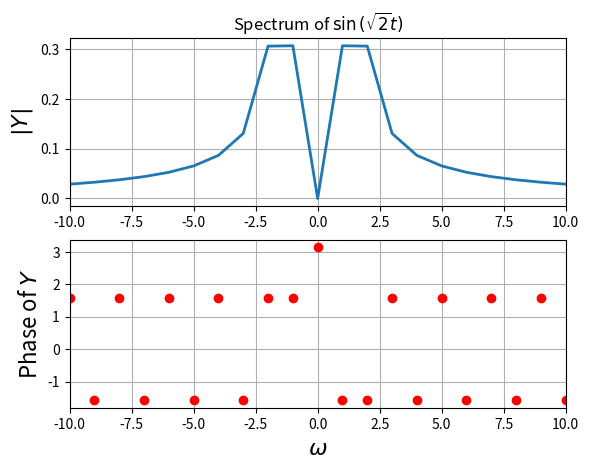
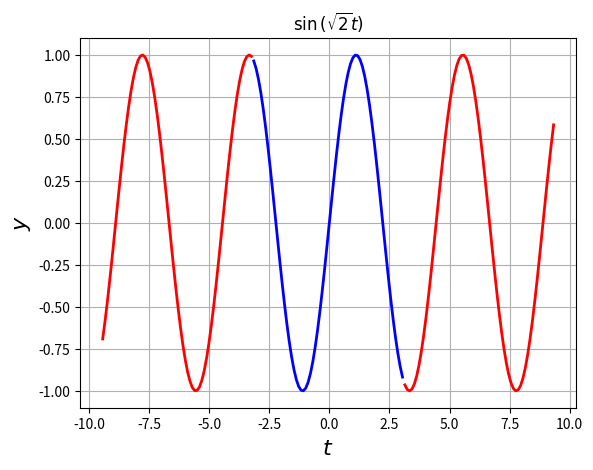
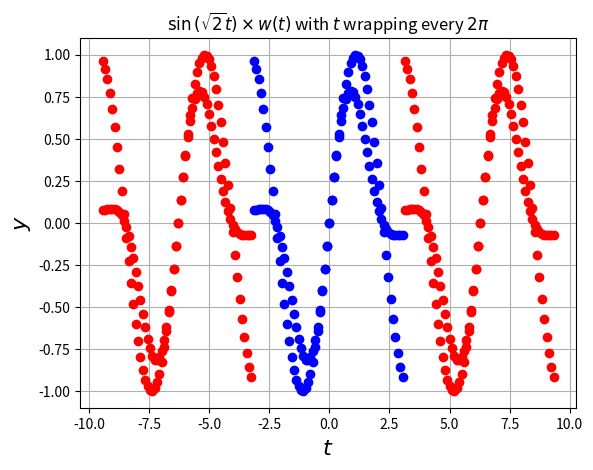
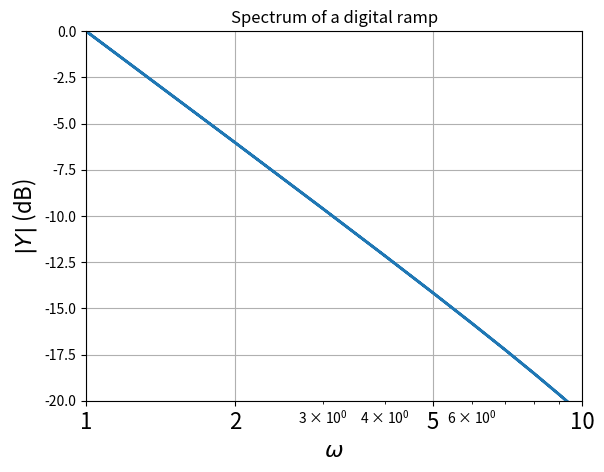
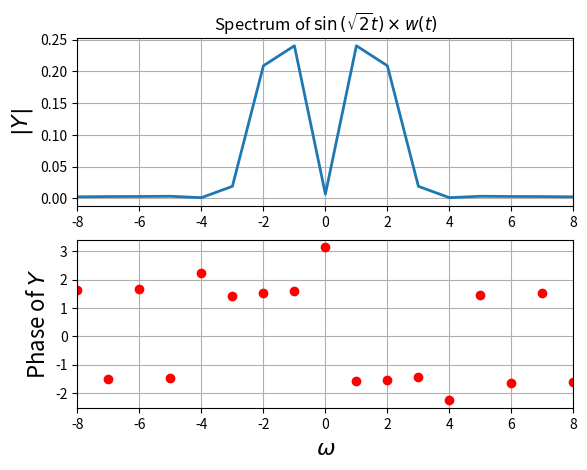
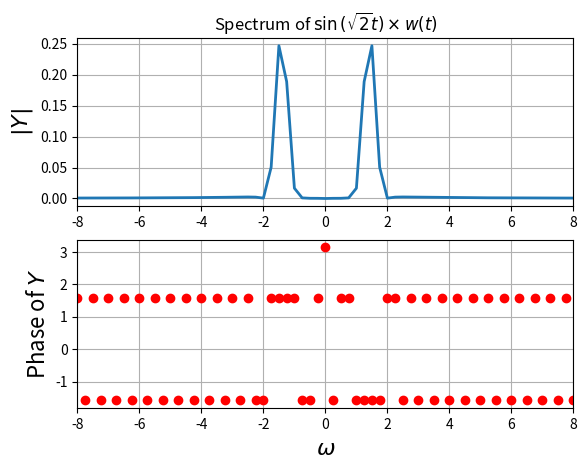
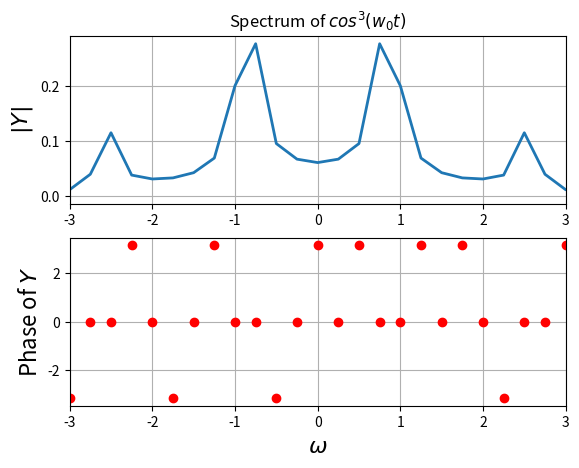
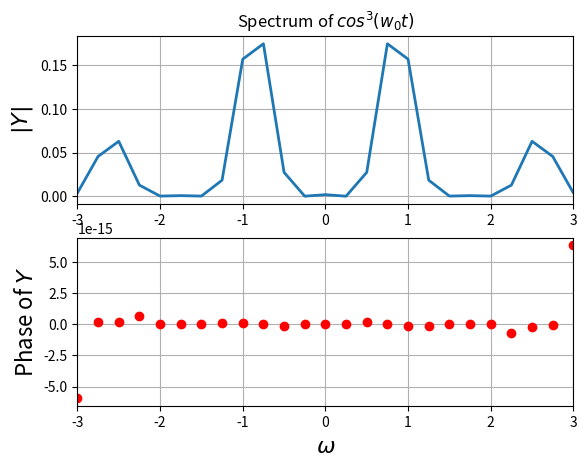
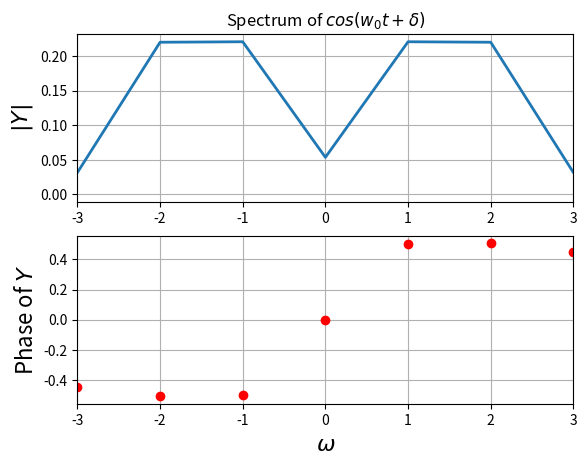
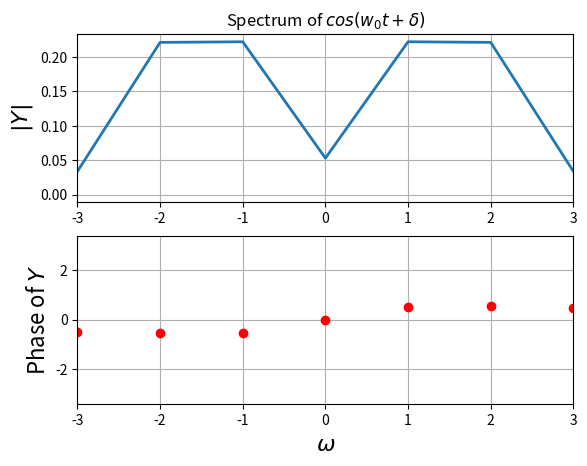
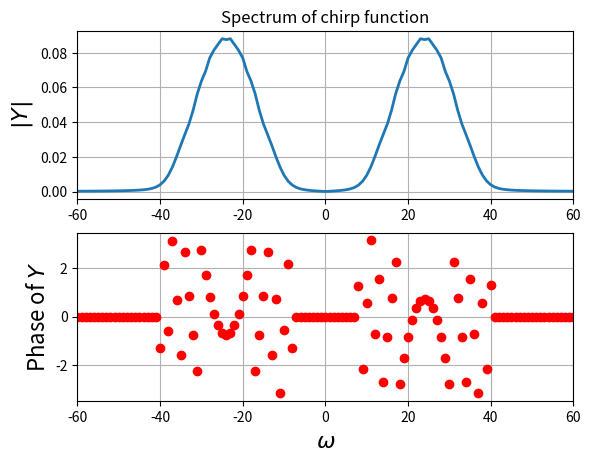
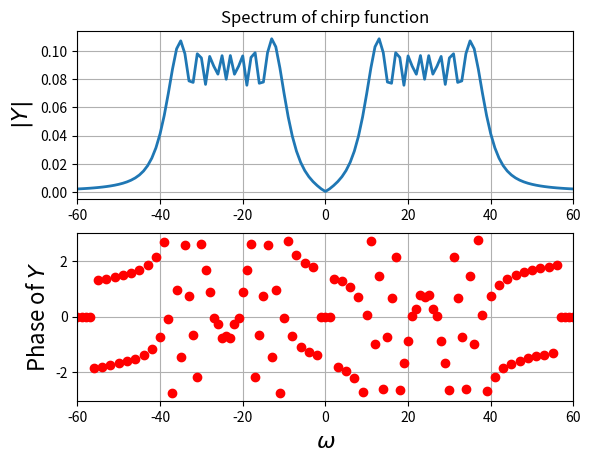
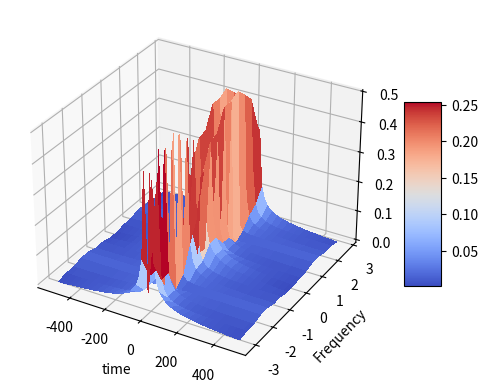
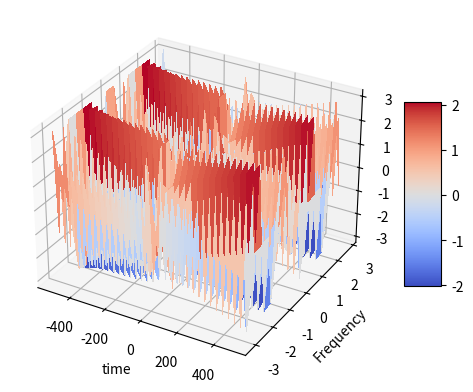

These charts were generated, in order, by the following Python code:
from pylab import*

from mpl_toolkits.mplot3d import Axes3D
from matplotlib import cm

def examples():
    t=linspace(-pi,pi,65)[:-1]
    dt=t[1]-t[0];fmax=1/dt
    y=sin(sqrt(2)*t)
    y[0]=0 # the sample corresponding to -tmax should be set zero
    y=fftshift(y) # make y start with y(t=0)
    Y=fftshift(fft(y))/64.0
    w=linspace(-pi*fmax,pi*fmax,65)[:-1]
    figure()
    subplot(2,1,1)
    plot(w,abs(Y),lw=2)
    xlim([-10,10])
    ylabel(r"$|Y|$",size=16)
    title(r"Spectrum of $\sin\left(\sqrt{2}t\right)$")
    grid(True)
    subplot(2,1,2)
    plot(w,angle(Y),'ro',lw=2)
    xlim([-10,10])
    ylabel(r"Phase of $Y$",size=16)
    xlabel(r"$\omega$",size=16)
    grid(True)
    savefig("fig10-1.png")
    show()
    t1=linspace(-pi,pi,65)[:-1]
    t2=linspace(-3*pi,-pi,65)[:-1]
    t3=linspace(pi,3*pi,65)[:-1]
    # y=sin(sqrt(2)*t)
    figure(2)
    plot(t1,sin(sqrt(2)*t1),'b',lw=2)
    plot(t2,sin(sqrt(2)*t2),'r',lw=2)
    plot(t3,sin(sqrt(2)*t3),'r',lw=2)
    ylabel(r"$y$",size=16)
    xlabel(r"$t$",size=16)
    title(r"$\sin\left(\sqrt{2}t\right)$")
    grid(True)
    savefig("fig10-2.png")
    show()


    t1=linspace(-pi,pi,65)[:-1]
    t2=linspace(-3*pi,-pi,65)[:-1]
    t3=linspace(pi,3*pi,65)[:-1]
    y=sin(sqrt(2)*t1)
    figure(3)
    plot(t1,y,'bo',lw=2)
    plot(t2,y,'ro',lw=2)
    plot(t3,y,'ro',lw=2)
    ylabel(r"$y$",size=16)
    xlabel(r"$t$",size=16)
    title(r"$\sin\left(\sqrt{2}t\right)$ with $t$ wrapping every $2\pi$ ")
    grid(True)
    savefig("fig10-3.png")
    show()

    t=linspace(-pi,pi,65)[:-1]
    dt=t[1]-t[0]
    fmax=1/dt
    y=t
    y[0]=0 # the sample corresponding to -tmax should be set zeroo
    y=fftshift(y) # make y start with y(t=0)
    Y=fftshift(fft(y))/64.0
    w=linspace(-pi*fmax,pi*fmax,65)[:-1]
    figure()
    semilogx(abs(w),20*log10(abs(Y)),lw=2)
    xlim([1,10])
    ylim([-20,0])
    xticks([1,2,5,10],["1","2","5","10"],size=16)
    ylabel(r"$|Y|$ (dB)",size=16)
    title(r"Spectrum of a digital ramp")
    xlabel(r"$\omega$",size=16)
    grid(True)
    savefig("fig10-4.png")
    show()


    t1=linspace(-pi,pi,65)[:-1]
    t2=linspace(-3*pi,-pi,65)[:-1]
    t3=linspace(pi,3*pi,65)[:-1]
    n=arange(64)
    wnd=fftshift(0.54+0.46*cos(2*pi*n/63))
    y=sin(sqrt(2)*t1)*wnd
    figure(3)
    plot(t1,y,'bo',lw=2)
    plot(t2,y,'ro',lw=2)
    plot(t3,y,'ro',lw=2)
    ylabel(r"$y$",size=16)
    xlabel(r"$t$",size=16)
    title(r"$\sin\left(\sqrt{2}t\right)\times w(t)$ with $t$ wrapping every $2\pi$ ")
    grid(True)
    savefig("fig10-5.png")
    show()


    t=linspace(-pi,pi,65)[:-1]
    dt=t[1]-t[0];
    fmax=1/dt
    n=arange(64)
    wnd=fftshift(0.54+0.46*cos(2*pi*n/63))
    y=sin(sqrt(2)*t)*wnd
    y[0]=0 # the sample corresponding to -tmax should be set zeroo
    y=fftshift(y) # make y start with y(t=0)
    Y=fftshift(fft(y))/64.0
    w=linspace(-pi*fmax,pi*fmax,65)[:-1]
    figure()
    subplot(2,1,1)
    plot(w,abs(Y),lw=2)
    xlim([-8,8])
    ylabel(r"$|Y|$",size=16)
    title(r"Spectrum of $\sin\left(\sqrt{2}t\right)\times w(t)$")
    grid(True)
    subplot(2,1,2)
    plot(w,angle(Y),'ro',lw=2)
    xlim([-8,8])
    ylabel(r"Phase of $Y$",size=16)
    xlabel(r"$\omega$",size=16)
    grid(True)
    savefig("fig10-6.png")
    show()

    t=linspace(-4*pi,4*pi,257)[:-1]
    dt=t[1]-t[0];fmax=1/dt
    n=arange(256)
    wnd=fftshift(0.54+0.46*cos(2*pi*n/256))
    y=sin(sqrt(2)*t)
    y=y*wnd
    y[0]=0 # the sample corresponding to -tmax should be set zeroo
    y=fftshift(y) # make y start with y(t=0)
    Y=fftshift(fft(y))/256.0
    w=linspace(-pi*fmax,pi*fmax,257)[:-1]
    figure()
    subplot(2,1,1)
    plot(w,abs(Y),lw=2)
    xlim([-8,8])
    ylabel(r"$|Y|$",size=16)
    title(r"Spectrum of $\sin\left(\sqrt{2}t\right)\times w(t)$")
    grid(True)
    subplot(2,1,2)
    plot(w,angle(Y),'ro',lw=2)
    xlim([-8,8])
    ylabel(r"Phase of $Y$",size=16)
    xlabel(r"$\omega$",size=16)
    grid(True)
    savefig("fig10-7.png")
    show()

examples()
#helper functions
def spectrum(lim,n,f,t_=0,show_ = True,t_lims = False,windowing= False,xlim1=10,title1 = r"Spectrum of $\sin\left(\sqrt{2}t\right)$",xlabel1 = r"$\omega$",ylabel1= r"$|Y|$", ylabel2 = r"Phase of $Y$",savename = "abc.png"):
    if(t_lims):
        t = t_
    else:
        t=linspace(-lim,lim,n+1)[:-1]
    dt=t[1]-t[0];
    fmax=1/dt
    y = f(t)
    if (windowing):
        m=arange(n)
        wnd=fftshift(0.54+0.46*cos(2*pi*m/n))
        y = y*wnd
    y[0]=0 # the sample corresponding to -tmax should be set zeroo
    y=fftshift(y) # make y start with y(t=0)
    Y=fftshift(fft(y))/float(n)
    w=linspace(-pi*fmax,pi*fmax,n+1)[:-1]
    
    mag = abs(Y)
    ph = angle(Y)
    if(show_):
        figure()
        subplot(2,1,1)
        plot(w,mag,lw=2)
        xlim([-xlim1,xlim1])
        ylabel(ylabel1,size=16)
        title(title1)
        grid(True)
        subplot(2,1,2)
        ph[where(mag<3e-3)] = 0
        plot(w,ph,'ro',lw=2)
        xlim([-xlim1,xlim1])
        ylabel(ylabel2,size=16)
        xlabel(xlabel1,size=16)
        grid(True)
        savefig(savename)
        show()
    return w,Y

#defining cos^3
def cos3(t,w0=0.86):
    return (cos(w0*t))**3


def cosine(t,w0=1.5,delta=0.5):
    return cos(w0*t + delta)

#FFT of cos^3 windowed and unwindowed
a,b = spectrum(4*pi,64*4,cos3,xlim1= 3,windowing=False, title1 = r"Spectrum of $cos^3(w_0t)$",savename = '10-8.png')
a,b = spectrum(4*pi,64*4,cos3,xlim1= 3,windowing=True, title1 = r"Spectrum of $cos^3(w_0t)$",savename = '10-8.png')

#question 3
#FFT of cos(wt+delta) windowed windowed to estimate w, delta
w,Y = spectrum(pi,128,cosine,xlim1= 3,windowing=True, title1 = r"Spectrum of $cos(w_0t + \delta)$",savename = '10-8.png')

def est_omega(w,Y):
    ii = where(w>0)
    omega = (sum(abs(Y[ii])**2*w[ii])/sum(abs(Y[ii])**2))#weighted average
    print ("omega = ", omega)

def est_delta(w,Y,sup = 1e-4,window = 1):
    ii_1=np.where(np.logical_and(np.abs(Y)>sup, w>0))[0]
    np.sort(ii_1)
    points=ii_1[1:window+1]
    print (np.sum(np.angle(Y[points]))/len(points))#weighted average for first 2 points

est_omega(w,Y)
est_delta(w,Y)

#question 4
def noisycosine(t,w0=1.5,delta=0.5):
    return cos(w0*t + delta) + 0.1*np.random.randn(128)

w,Y = spectrum(pi,128,noisycosine,xlim1= 3,windowing=True, title1 = r"Spectrum of $cos(w_0t + \delta)$")

est_omega(w,Y)
est_delta(w,Y)

#question 5
 
def chirp(t):
    return cos(16*(1.5 + t/(2*pi))*t) 

w,Y = spectrum(pi,1024,chirp,xlim1= 60,windowing=True, title1 = r"Spectrum of chirp function")
w,Y = spectrum(pi,1024,chirp,xlim1= 60,windowing=False, title1 = r"Spectrum of chirp function")

#question 6

t=np.linspace(-np.pi,np.pi,1025);t=t[:-1]
t_arrays=np.split(t,16)

Y_mags=np.zeros((16,64))
Y_angles=np.zeros((16,64))
#splitting array and doing fft
for i in range(len(t_arrays)):
    w,Y = spectrum(lim = 10,t_ = t_arrays[i],t_lims=True,n = 64,f = chirp,xlim1= 60,windowing=False, title1 = r"Spectrum of chirp function",show_ = False)
    Y_mags[i] =  abs(Y)
    Y_angles[i] =  angle(Y)
#plotting
fig = plt.figure()
ax = fig.add_subplot(111, projection='3d')

t=np.linspace(-np.pi,np.pi,1025);t=t[:-1]
fmax = 1/(t[1]-t[0])
t=t[::64]
w=np.linspace(-fmax*np.pi,fmax*np.pi,64+1);w=w[:-1]
t,w=np.meshgrid(t,w)

surf=ax.plot_surface(w,t,Y_mags.T,cmap=cm.coolwarm,linewidth=0, antialiased=False)
fig.colorbar(surf, shrink=0.5, aspect=5)
plt.ylabel("Frequency")
plt.xlabel("time")

plt.show()

fig = plt.figure()
ax = fig.add_subplot(111, projection='3d')
surf=ax.plot_surface(w,t,Y_angles.T,cmap=cm.coolwarm,linewidth=0, antialiased=False)
fig.colorbar(surf, shrink=0.5, aspect=5)
plt.ylabel("Frequency")
plt.xlabel("time")

plt.show()